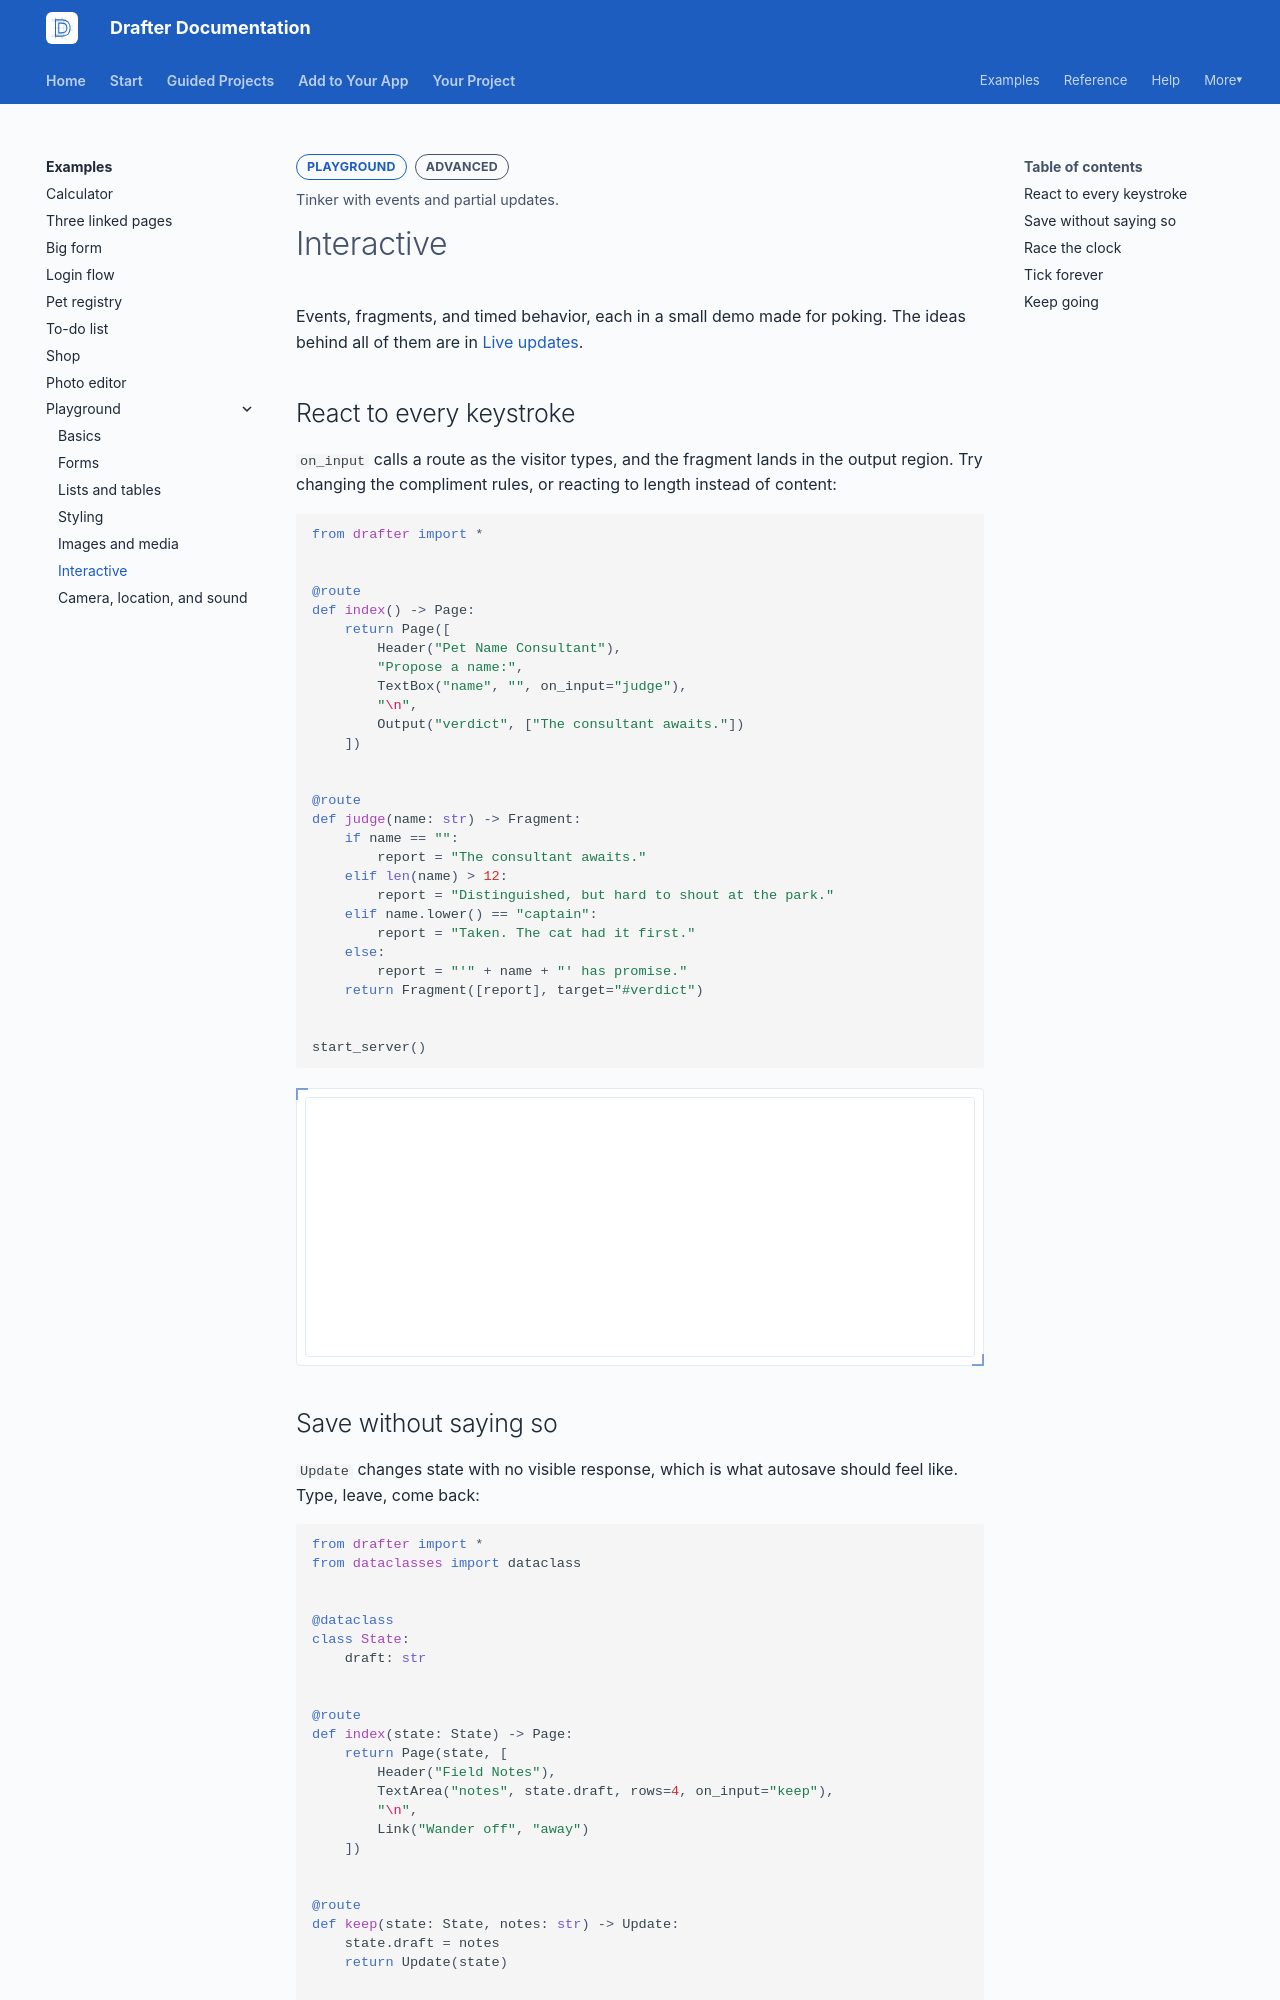

repository: drafter-edu/drafter · page: examples/playground/interactive/index.html · generator: mkdocs

---
page_type: playground
title: Interactive
level: L3
audience: S
priority: P2
prereqs: []
symbols: []
outcome: Tinker with events and partial updates.
---

# Interactive

Events, fragments, and timed behavior, each in a small demo made
for poking. The ideas behind all of them are in
[Live updates](../../concepts/live-updates.md).

## React to every keystroke

`on_input` calls a route as the visitor types, and the fragment
lands in the output region. Try changing the compliment rules, or
reacting to length instead of content:

```python drafter height=260
from drafter import *


@route
def index() -> Page:
    return Page([
        Header("Pet Name Consultant"),
        "Propose a name:",
        TextBox("name", "", on_input="judge"),
        "\n",
        Output("verdict", ["The consultant awaits."])
    ])


@route
def judge(name: str) -> Fragment:
    if name == "":
        report = "The consultant awaits."
    elif len(name) > 12:
        report = "Distinguished, but hard to shout at the park."
    elif name.lower() == "captain":
        report = "Taken. The cat had it first."
    else:
        report = "'" + name + "' has promise."
    return Fragment([report], target="#verdict")


start_server()
```
